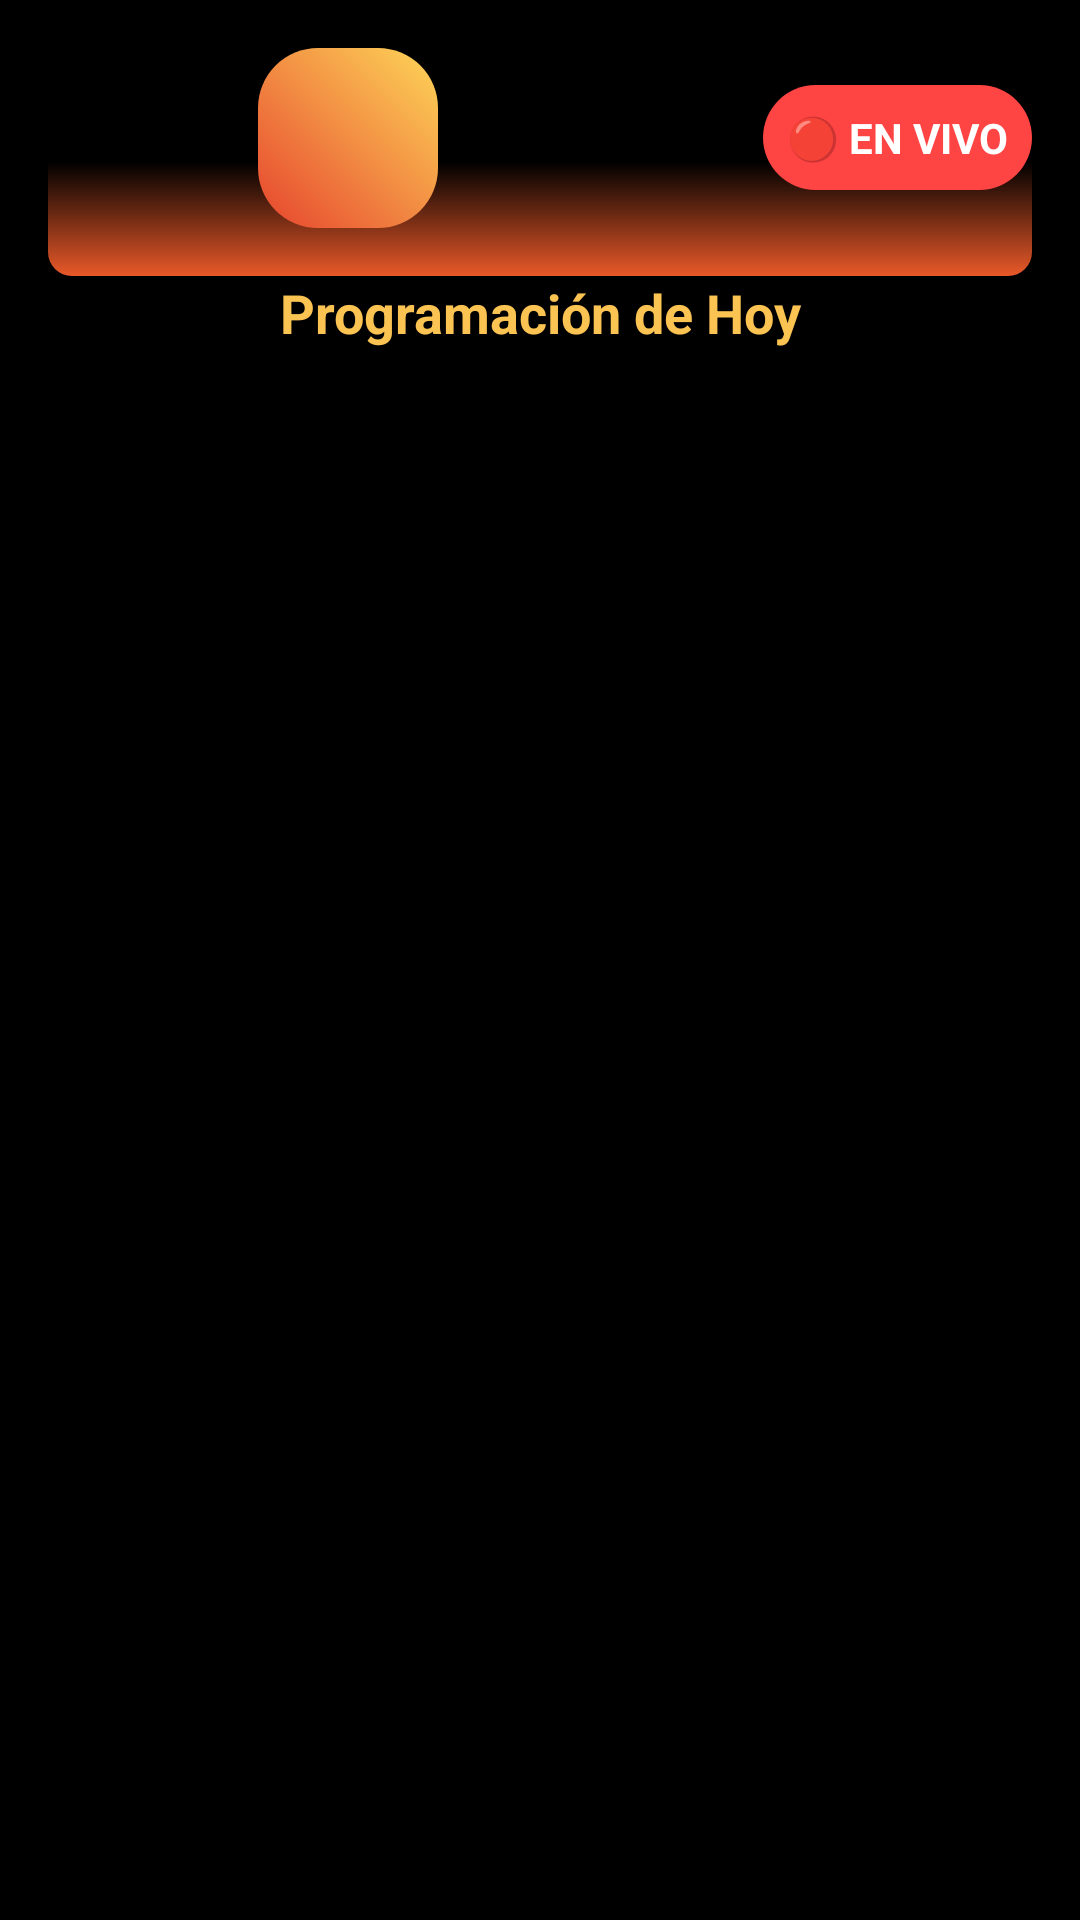

Produce the Android XML layout that renders to this screen, including the resource entries it uses.
<!-- AndroidManifest.xml: activity theme Theme.Programming -->
<!-- res/layout/activity_programming.xml -->
<?xml version="1.0" encoding="utf-8"?>
<LinearLayout xmlns:android="http://schemas.android.com/apk/res/android"
    xmlns:app="http://schemas.android.com/apk/res-auto"
    android:layout_width="match_parent"
    android:layout_height="match_parent"
    android:orientation="vertical"
    android:background="@color/sonorense_black"
    android:padding="16dp">

    
    <LinearLayout
        android:layout_width="match_parent"
        android:layout_height="wrap_content"
        android:orientation="horizontal"
        android:gravity="center_vertical"
        android:paddingBottom="16dp"
        android:background="@drawable/header_gradient">

        
        <ImageView
            android:layout_width="200dp"
            android:layout_height="60dp"
            android:src="@drawable/ic_launcher"
            android:scaleType="fitCenter"
            android:layout_marginEnd="12dp"/>

        <View
            android:layout_width="0dp"
            android:layout_height="0dp"
            android:layout_weight="1" />

        
        <TextView
            android:layout_width="wrap_content"
            android:layout_height="wrap_content"
            android:text="🔴 EN VIVO"
            android:background="@drawable/live_indicator_bg"
            android:textColor="@color/white"
            android:textSize="14sp"
            android:textStyle="bold"
            android:padding="8dp" />

    </LinearLayout>

    
    <TextView
        android:layout_width="match_parent"
        android:layout_height="wrap_content"
        android:text="Programación de Hoy"
        android:textSize="18sp"
        android:textColor="@color/sonorense_yellow"
        android:textStyle="bold"
        android:paddingBottom="16dp"
        android:gravity="center"/>

    
    <androidx.recyclerview.widget.RecyclerView
        android:id="@+id/programming_recycler"
        android:layout_width="match_parent"
        android:layout_height="0dp"
        android:layout_weight="1"
        android:scrollbars="vertical"
        android:paddingTop="8dp"/>

</LinearLayout>
<!-- resources referenced by this layout -->
<resources>
  <color name="sonorense_black">#000000</color>
  <color name="sonorense_yellow">#FBC352</color>
  <color name="white">#FFFFFFFF</color>
  <!-- drawable header_gradient (drawable) -->
  <?xml version="1.0" encoding="utf-8"?>
  <shape xmlns:android="http://schemas.android.com/apk/res/android">
      <gradient
          android:startColor="@color/sonorense_orange"
          android:centerColor="@color/sonorense_black"
          android:endColor="@color/sonorense_black"
          android:angle="90"/>
      <corners android:radius="8dp"/>
  </shape>
  <!-- drawable ic_launcher (drawable) -->
  <?xml version="1.0" encoding="utf-8"?>
  <shape xmlns:android="http://schemas.android.com/apk/res/android"
      android:shape="rectangle">
      <gradient
          android:startColor="#e6442e"
          android:endColor="#fed658"
          android:angle="45" />
      <corners android:radius="16dp" />
      <size
          android:width="48dp"
          android:height="48dp" />
  </shape>
  <!-- drawable live_indicator_bg (drawable) -->
  <?xml version="1.0" encoding="utf-8"?>
  <shape xmlns:android="http://schemas.android.com/apk/res/android"
      android:shape="rectangle">
      <solid android:color="@color/live_red"/>
      <corners android:radius="20dp"/>
  </shape>
  <style name="Theme.Programming" parent="Theme.AppCompat.NoActionBar">
          <item name="android:windowBackground">@color/sonorense_black</item>
          <item name="colorPrimary">@color/sonorense_orange</item>
          <item name="colorAccent">@color/sonorense_yellow</item>
          <item name="android:textColorPrimary">@color/white</item>
          <item name="android:textColorSecondary">@color/sonorense_yellow</item>
      </style>
  <color name="sonorense_orange">#E95929</color>
  <color name="live_red">#FF4444</color>
</resources>
